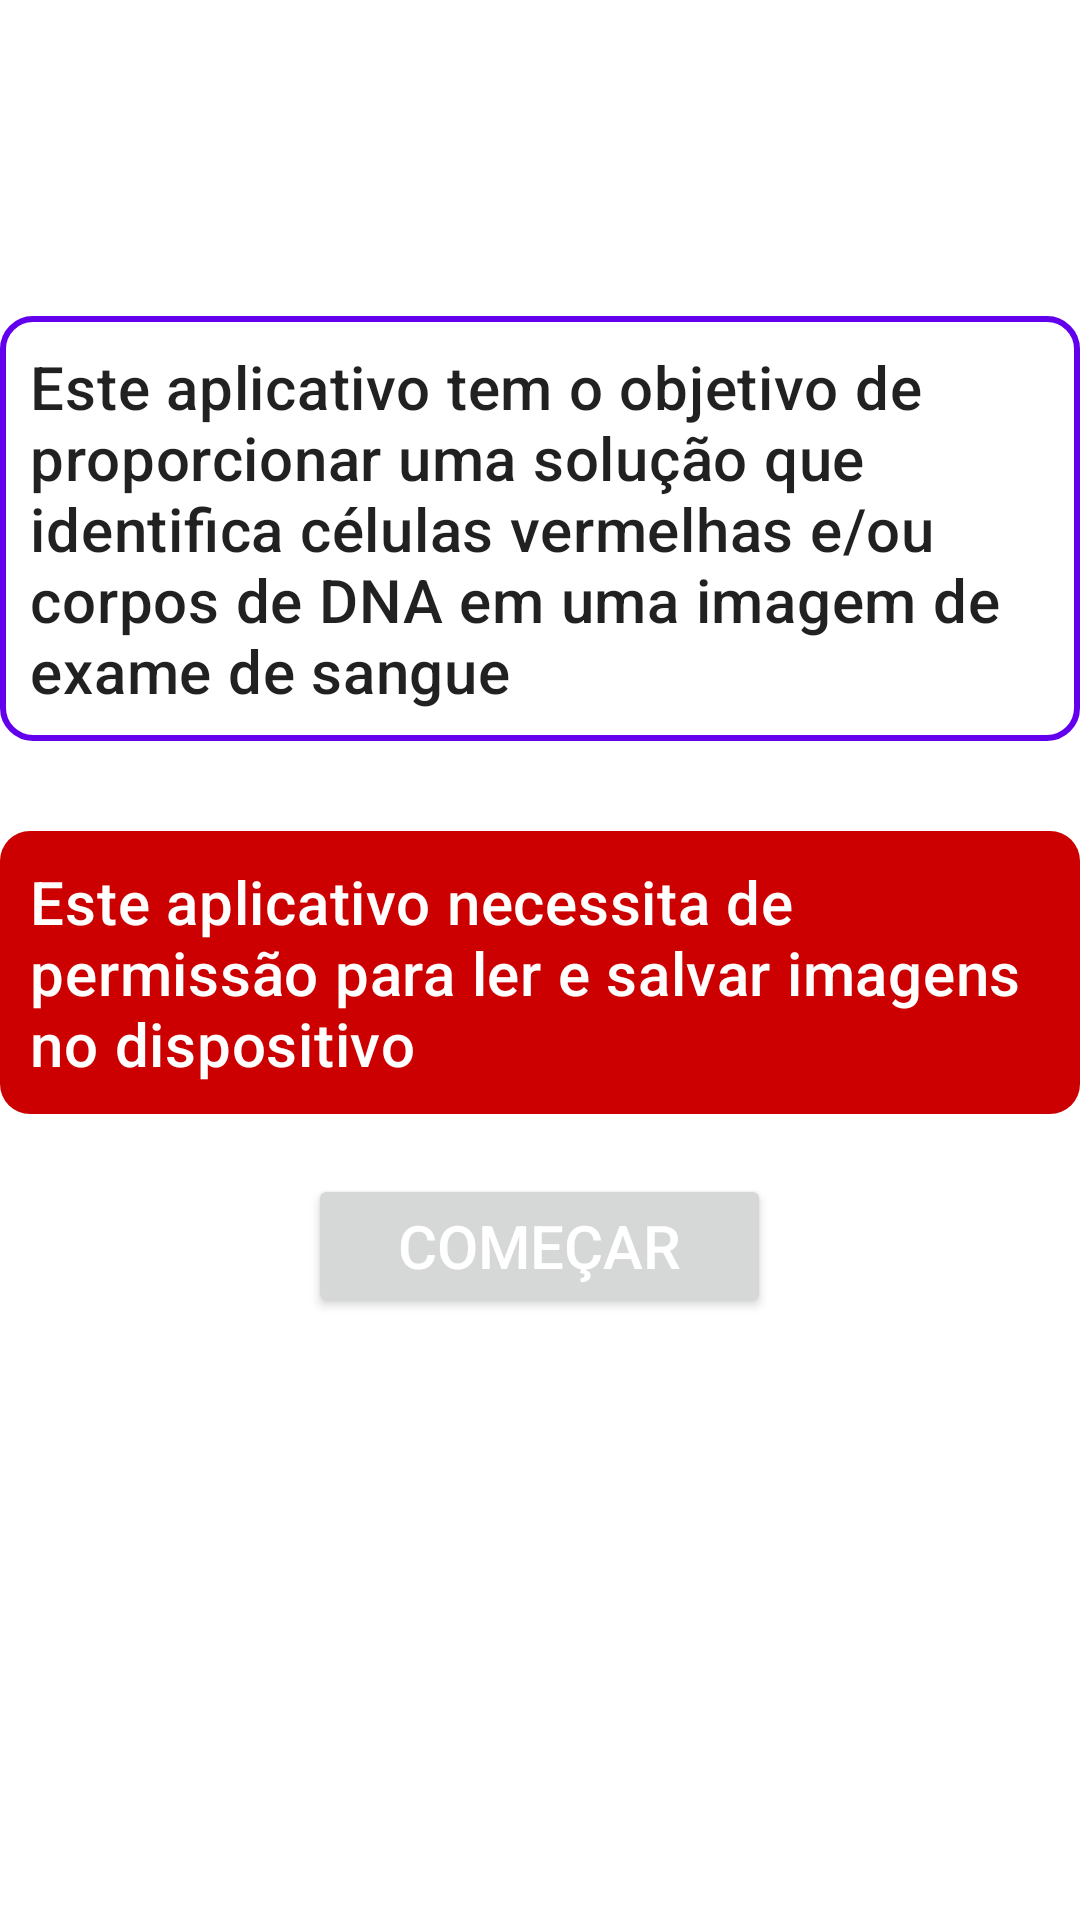

Write the Android layout XML for this screen, with the resource values it uses.
<!-- AndroidManifest.xml: application theme Theme.AppFiltros -->
<!-- res/layout/activity_login.xml -->
<?xml version="1.0" encoding="utf-8"?>
<LinearLayout xmlns:android="http://schemas.android.com/apk/res/android"
    xmlns:app="http://schemas.android.com/apk/res-auto"
    xmlns:tools="http://schemas.android.com/tools"
    android:layout_width="match_parent"
    android:layout_height="match_parent"
    tools:context=".Activities.LoginActivity"
    android:orientation="vertical"
    android:layout_marginHorizontal="10dp"
    >

    <TextView
        android:background="@drawable/login_titulo_borda"
        android:layout_width="match_parent"
        android:layout_height="wrap_content"
        android:layout_marginTop="30dp"
        android:textAlignment="center"
        android:text="@string/app_name"
        android:textColor="@color/white"
        style="@style/TextAppearance.MaterialComponents.Headline4"
        android:textStyle="bold"
        />

    <TextView
        android:background="@drawable/login_objetivos_borda"
        android:layout_width="match_parent"
        android:layout_height="wrap_content"
        android:layout_marginVertical="30dp"
        android:text="@string/objetivo"
        style="@style/TextAppearance.MaterialComponents.Headline6"
        android:padding="10dp"/>

    <TextView
        android:background="@drawable/login_aviso_borda"
        android:layout_width="match_parent"
        android:layout_height="wrap_content"
        android:layout_marginBottom="20dp"
        android:text="@string/aviso"
        android:textColor="@color/white"
        style="@style/TextAppearance.MaterialComponents.Headline6"
        android:padding="10dp"/>

    <Button
        android:id="@+id/btnComecar"
        android:layout_gravity="center_horizontal"
        android:layout_width="wrap_content"
        android:layout_height="wrap_content"
        android:paddingHorizontal="30dp"
        android:text="@string/comecar"
        android:textSize="20sp"
        android:textColor="@color/white"
    />

</LinearLayout>
<!-- resources referenced by this layout -->
<resources>
  <!-- drawable login_aviso_borda (drawable) -->
  <?xml version="1.0" encoding="utf-8"?>
  <shape xmlns:android="http://schemas.android.com/apk/res/android">
  
      <solid android:color="@android:color/holo_red_dark" android:width="2dp"/>
  
      <corners android:radius="10dp" />
  </shape>
  <!-- drawable login_objetivos_borda (drawable) -->
  <?xml version="1.0" encoding="utf-8"?>
  <shape xmlns:android="http://schemas.android.com/apk/res/android">
  
      <stroke android:color="?attr/colorPrimary" android:width="2dp"/>
  
      <corners android:radius="10dp" />
  </shape>
  <string name="app_name">PLASMODIIAG</string>
  <string name="aviso"> Este aplicativo necessita de permissão para ler e salvar imagens no dispositivo</string>
  <string name="comecar">Começar</string>
  <string name="objetivo">Este aplicativo tem o objetivo de proporcionar uma solução que identifica células vermelhas e/ou corpos de DNA em uma imagem de exame de sangue</string>
  <style name="Theme.AppFiltros" parent="Theme.MaterialComponents.DayNight.NoActionBar">
          
          <item name="colorPrimary">@color/purple_500</item>
          <item name="colorPrimaryVariant">@color/purple_700</item>
          <item name="colorOnPrimary">@color/white</item>
          
          <item name="colorSecondary">@color/teal_200</item>
          <item name="colorSecondaryVariant">@color/teal_700</item>
          <item name="colorOnSecondary">@color/black</item>
          
          <item name="android:statusBarColor">@android:color/transparent</item>
          <item name="android:windowLightStatusBar">true</item>
          
          <item name="android:textColor">@color/black</item>
          <item name="customEditTextBackgroundColor">@android:color/transparent</item>
          <item name="customEditTextBorderColor">?attr/colorPrimary</item>
          <item name="customEditTextTextColor">@color/black</item>
      </style>
  <!-- not gathered from this repository: default colours our renderer supplied (Android Studio template values) -->
  <color name="purple_500">#FF6200EE</color>
  <color name="purple_700">#FF3700B3</color>
  <color name="teal_200">#FF03DAC5</color>
  <color name="teal_700">#FF018786</color>
  <color name="black">#FF000000</color>
  <color name="white">#FFFFFFFF</color>
</resources>
